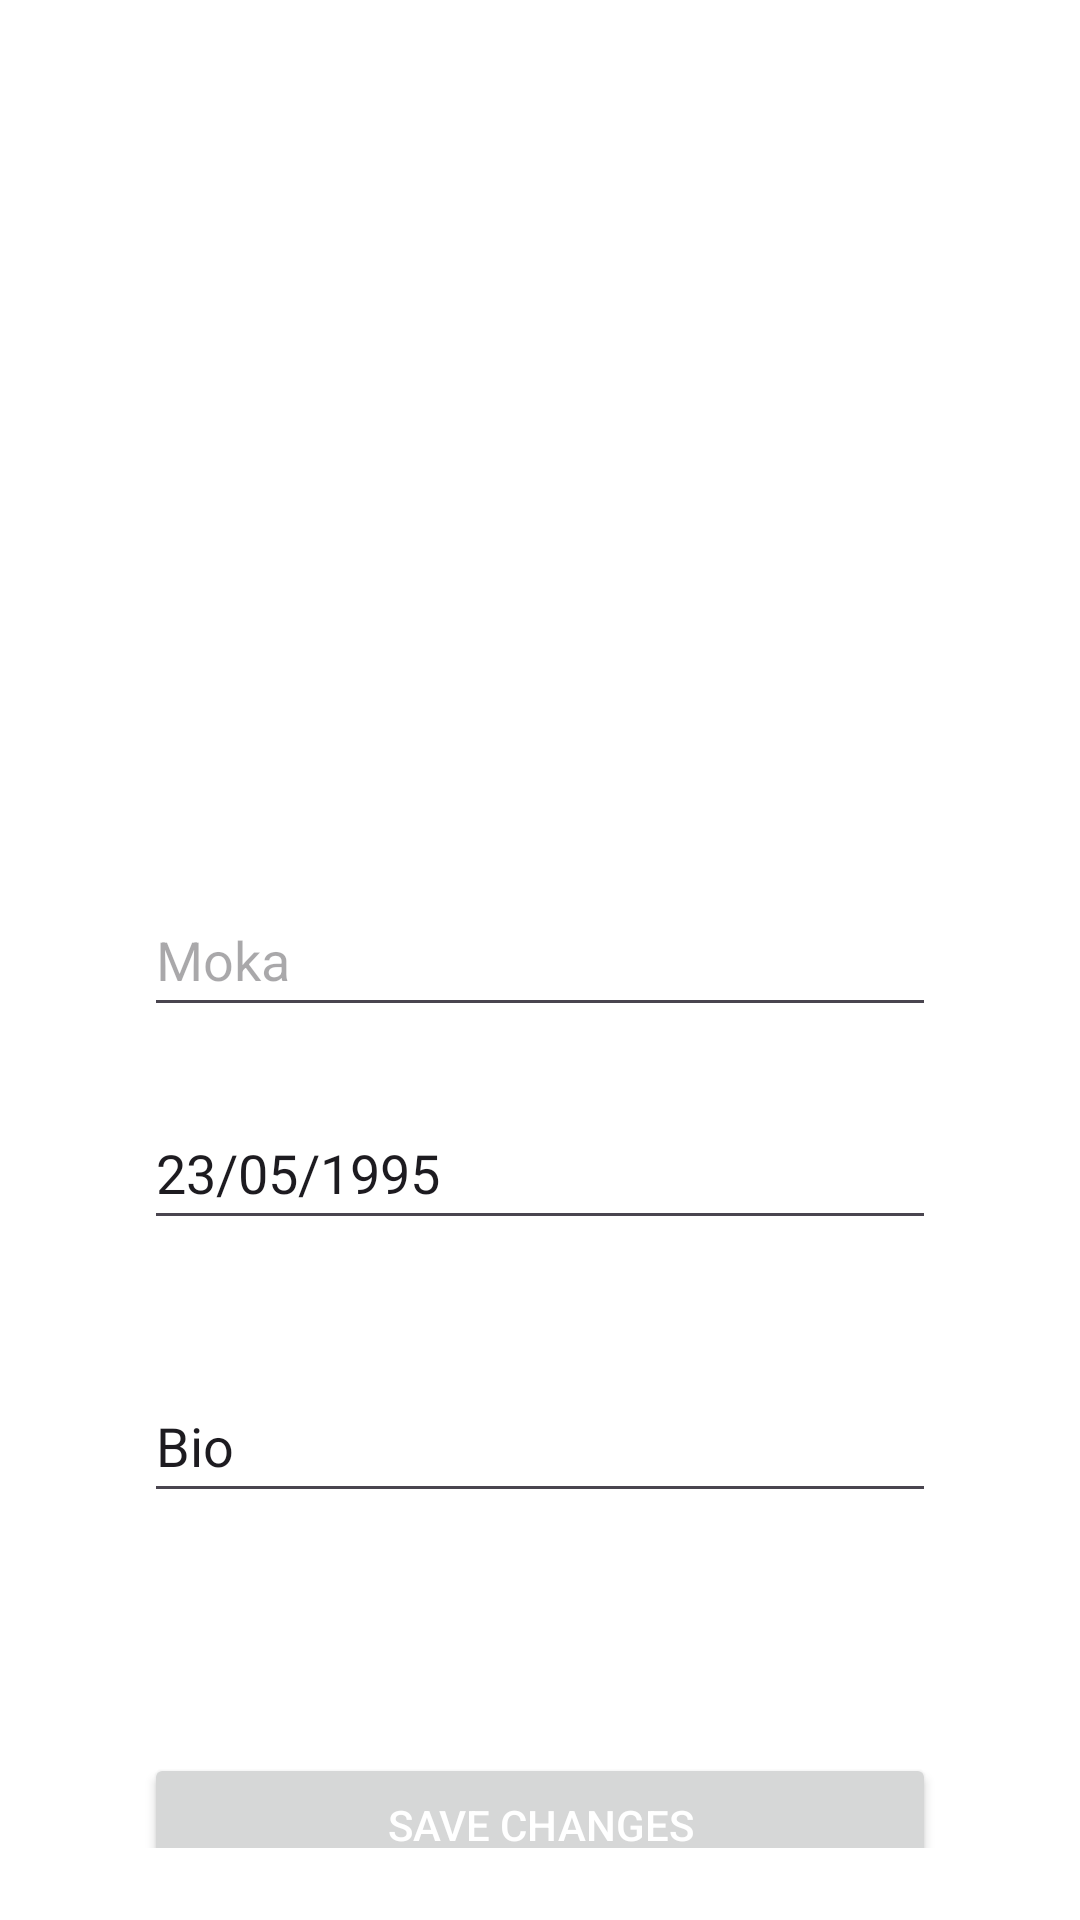

Produce the Android XML layout that renders to this screen, including the resource entries it uses.
<!-- AndroidManifest.xml: application theme Theme.Projectbts -->
<!-- res/layout/activity_editprofile.xml -->
<?xml version="1.0" encoding="utf-8"?>
<androidx.constraintlayout.widget.ConstraintLayout xmlns:android="http://schemas.android.com/apk/res/android"
    xmlns:app="http://schemas.android.com/apk/res-auto"
    xmlns:tools="http://schemas.android.com/tools"
    android:id="@+id/main"
    android:layout_width="match_parent"
    android:layout_height="match_parent"
    android:background="#FFFFFF"
    android:orientation="vertical"
    android:padding="24dp"
    tools:context=".EditProfileActivity">

    <ImageView
        android:id="@+id/profile_image"
        android:layout_width="154dp"
        android:layout_height="146dp"
        android:layout_alignParentTop="true"
        android:layout_centerHorizontal="true"
        android:layout_marginStart="122dp"
        android:layout_marginTop="17dp"
        android:layout_marginEnd="111dp"
        android:layout_marginBottom="58dp"
        android:scaleType="centerCrop"
        app:layout_constraintBottom_toTopOf="@+id/name"
        app:layout_constraintEnd_toEndOf="parent"
        app:layout_constraintHorizontal_bias="0.75"
        app:layout_constraintStart_toStartOf="parent"
        app:layout_constraintTop_toBottomOf="@+id/edit_profile_title"
        app:srcCompat="@drawable/wonhee" />

    <TextView
        android:id="@+id/edit_profile_title"
        android:layout_width="wrap_content"
        android:layout_height="wrap_content"
        android:layout_gravity="center_horizontal"
        android:layout_marginStart="40dp"
        android:layout_marginTop="40dp"
        android:layout_marginEnd="45dp"
        android:layout_marginBottom="32dp"
        android:text="Edit Profile"
        android:textColor="#000000"
        android:textSize="24sp"
        android:textStyle="bold"
        app:layout_constraintBottom_toTopOf="@+id/profile_image"
        app:layout_constraintEnd_toEndOf="parent"
        app:layout_constraintHorizontal_bias="0.515"
        app:layout_constraintStart_toStartOf="parent"
        app:layout_constraintTop_toTopOf="parent" />

    <EditText
        android:id="@+id/name"
        android:layout_width="match_parent"
        android:layout_height="48dp"
        android:layout_marginStart="24dp"
        android:layout_marginTop="20dp"
        android:layout_marginEnd="24dp"
        android:hint="Moka"
        app:layout_constraintBottom_toTopOf="@+id/dob"
        app:layout_constraintEnd_toEndOf="parent"
        app:layout_constraintHorizontal_bias="0.0"
        app:layout_constraintStart_toStartOf="parent"
        app:layout_constraintTop_toBottomOf="@+id/profile_image" />

    <EditText
        android:id="@+id/dob"
        android:layout_width="match_parent"
        android:layout_height="48dp"
        android:layout_marginStart="24dp"
        android:layout_marginTop="23dp"
        android:layout_marginEnd="24dp"
        android:layout_marginBottom="40dp"
        android:hint="Date of Birth"
        android:inputType="date"
        android:text="23/05/1995"
        app:layout_constraintBottom_toTopOf="@+id/bio"
        app:layout_constraintEnd_toEndOf="parent"
        app:layout_constraintStart_toStartOf="parent"
        app:layout_constraintTop_toBottomOf="@+id/name" />

    <EditText
        android:id="@+id/bio"
        android:layout_width="match_parent"
        android:layout_height="48dp"
        android:layout_marginStart="24dp"
        android:layout_marginTop="3dp"
        android:layout_marginEnd="24dp"
        android:layout_marginBottom="40dp"
        android:hint="Bio"
        android:text="Bio"
        app:layout_constraintBottom_toTopOf="@+id/save_changes_button"
        app:layout_constraintEnd_toEndOf="parent"
        app:layout_constraintStart_toStartOf="parent"
        app:layout_constraintTop_toBottomOf="@+id/dob" />

    <Button
        android:id="@+id/save_changes_button"
        android:layout_width="match_parent"
        android:layout_height="wrap_content"
        android:layout_marginStart="24dp"
        android:layout_marginTop="40dp"
        android:layout_marginEnd="24dp"
        android:layout_marginBottom="59dp"
        android:text="Save changes"
        android:textColor="#FFFFFF"
        app:layout_constraintBottom_toBottomOf="parent"
        app:layout_constraintEnd_toEndOf="parent"
        app:layout_constraintHorizontal_bias="0.0"
        app:layout_constraintStart_toStartOf="parent"
        app:layout_constraintTop_toBottomOf="@+id/bio" />


</androidx.constraintlayout.widget.ConstraintLayout>
<!-- resources referenced by this layout -->
<resources>
  <!-- drawable wonhee: webp bitmap (mipmap-hdpi, 21792 bytes) -->
  <style name="Theme.Projectbts" parent="Base.Theme.Projectbts" />
  <style name="Base.Theme.Projectbts" parent="Theme.Material3.DayNight.NoActionBar">
          
          
      </style>
</resources>
